2-way image classification set "targets" from GitHub (GeXianlei/Resnet_project); label vocabulary: cancerous, non-cancerous.

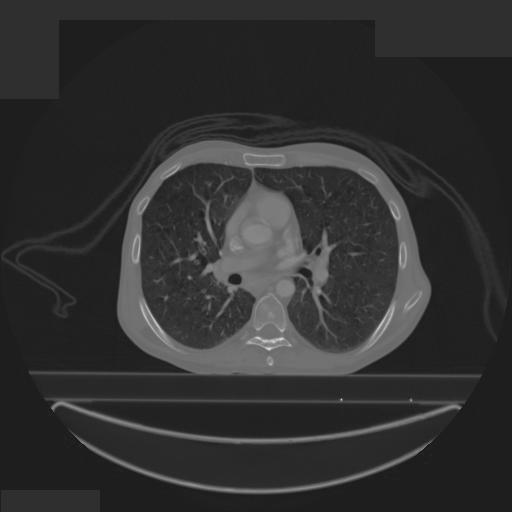
Label: cancerous

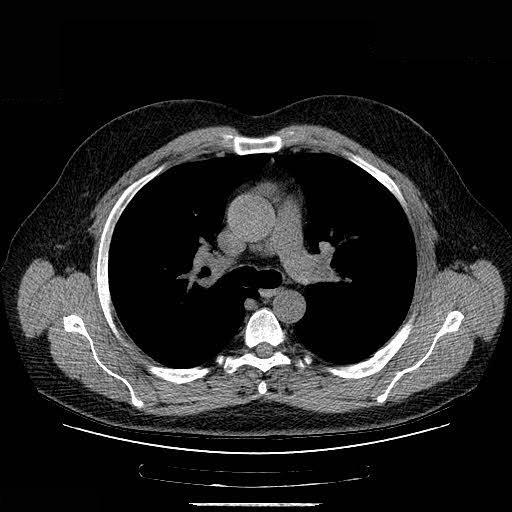
Label: non-cancerous

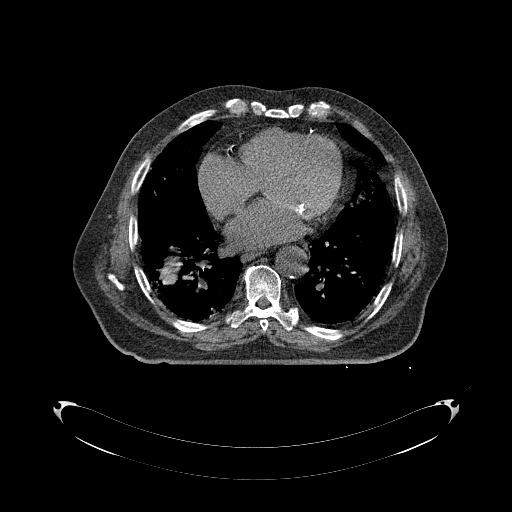
Label: cancerous

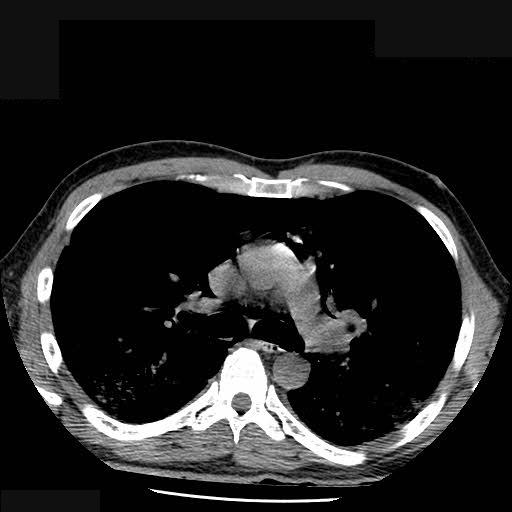
Label: non-cancerous

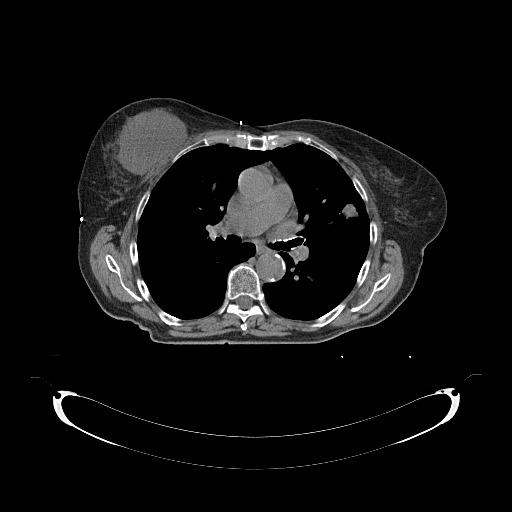
Label: cancerous

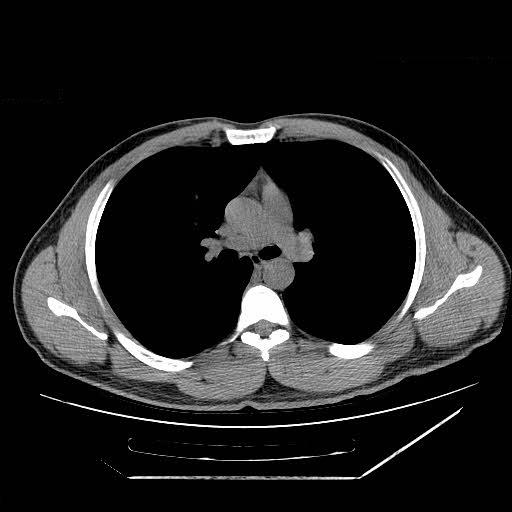
Label: non-cancerous
